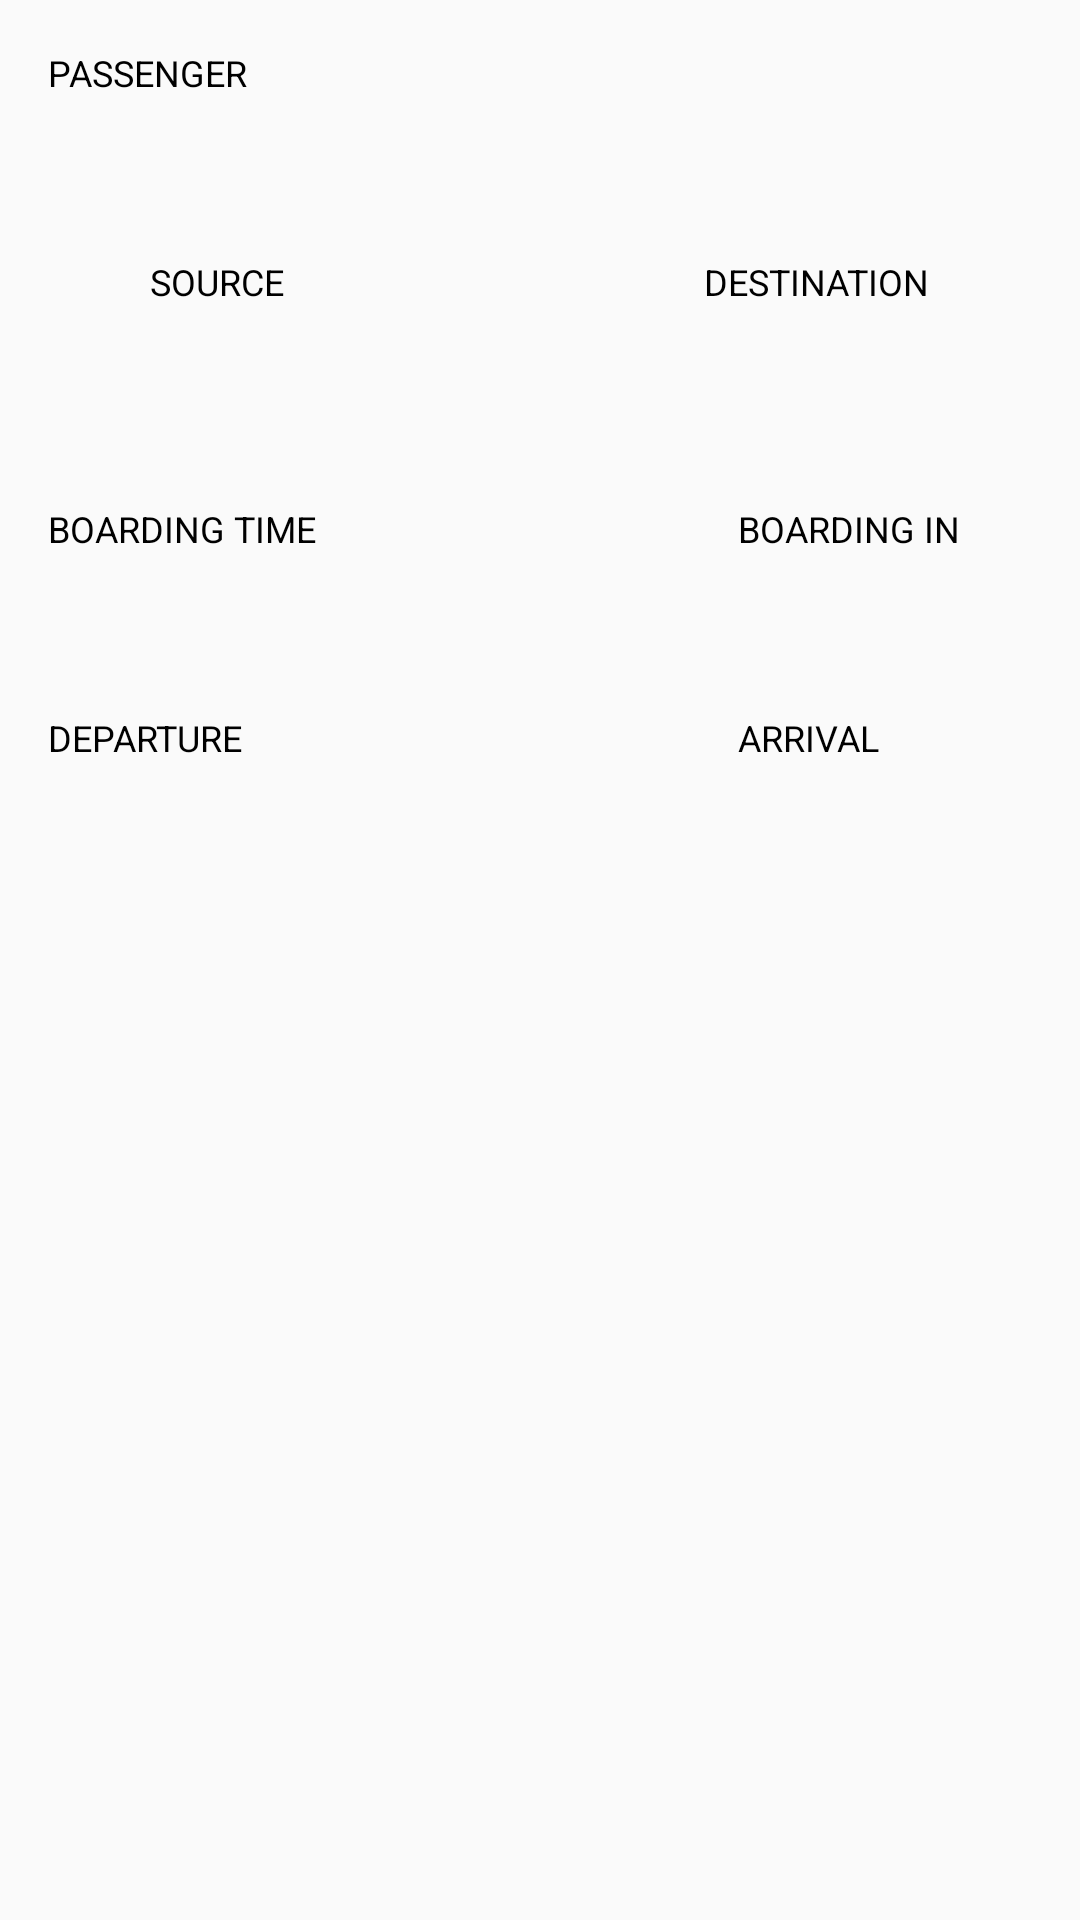

Android layout source for this screen:
<!-- AndroidManifest.xml: application theme AppTheme -->
<!-- res/layout/activity_main.xml -->
<?xml version="1.0" encoding="utf-8"?>
<android.support.constraint.ConstraintLayout xmlns:android="http://schemas.android.com/apk/res/android"
    xmlns:app="http://schemas.android.com/apk/res-auto"
    xmlns:tools="http://schemas.android.com/tools"
    android:layout_width="match_parent"
    android:layout_height="match_parent"
    android:orientation="vertical"
    tools:context="com.kumar.mrdroid.myboardingpassdesign.MainActivity">

    <TextView
        android:id="@+id/tv_passengerLabel"
        style="@style/styleForLabels"
        android:layout_width="wrap_content"
        android:layout_height="wrap_content"
        android:layout_marginLeft="16dp"
        android:layout_marginStart="16dp"
        android:layout_marginTop="16dp"
        android:text="@string/passenger_label"
        app:layout_constraintStart_toStartOf="parent"
        app:layout_constraintTop_toTopOf="parent" />

    <TextView
        android:id="@+id/tv_passangerName"
        style="@style/styleForImportantInfo"
        android:layout_width="wrap_content"
        android:layout_height="wrap_content"
        app:layout_constraintStart_toStartOf="@+id/tv_passengerLabel"
        app:layout_constraintTop_toBottomOf="@+id/tv_passengerLabel"
        tools:text="@string/passenger_name" />

    <TextView
        android:id="@+id/tv_sourceLabel"
        style="@style/styleForLabels"
        android:layout_width="wrap_content"
        android:layout_height="wrap_content"
        android:layout_marginLeft="50dp"
        android:layout_marginStart="50dp"
        android:layout_marginTop="8dp"
        android:text="@string/origin_label"
        app:layout_constraintStart_toStartOf="parent"
        app:layout_constraintTop_toBottomOf="@+id/tv_passangerName" />

    <TextView
        android:id="@+id/tv_destinationLabel"
        style="@style/styleForLabels"
        android:layout_width="wrap_content"
        android:layout_height="wrap_content"
        android:layout_marginEnd="50dp"
        android:layout_marginRight="50dp"
        android:layout_marginTop="8dp"
        android:text="@string/destination_label"
        app:layout_constraintEnd_toEndOf="parent"
        app:layout_constraintTop_toBottomOf="@+id/tv_passangerName" />

    <ImageView
        android:id="@+id/iv_leftRectangle"
        android:layout_width="80dp"
        android:layout_height="50dp"
        app:layout_constraintEnd_toStartOf="@+id/tv_sourceLabel"
        app:layout_constraintStart_toEndOf="@+id/tv_sourceLabel"
        app:layout_constraintTop_toBottomOf="@+id/tv_sourceLabel"
        app:srcCompat="@drawable/shape_rectangle_stroke" />

    <ImageView
        android:id="@+id/iv_rightRectangle"
        android:layout_width="80dp"
        android:layout_height="50dp"
        app:layout_constraintEnd_toStartOf="@+id/tv_destinationLabel"
        app:layout_constraintStart_toEndOf="@+id/tv_destinationLabel"
        app:layout_constraintTop_toBottomOf="@+id/tv_destinationLabel"
        app:srcCompat="@drawable/shape_rectangle_stroke" />

    <ImageView
        android:id="@+id/iv_divider"
        android:layout_width="0dp"
        android:layout_height="1dp"
        android:background="@color/colorPrimaryDark"
        app:layout_constraintBottom_toTopOf="@+id/iv_rightRectangle"
        app:layout_constraintEnd_toStartOf="@+id/iv_rightRectangle"
        app:layout_constraintStart_toEndOf="@+id/iv_leftRectangle"
        app:layout_constraintTop_toBottomOf="@+id/iv_rightRectangle"
        app:srcCompat="@drawable/shape_rectangle_stroke" />

    <TextView
        android:id="@+id/tv_source"
        style="@style/styleForOtherFields"
        android:layout_width="wrap_content"
        android:layout_height="wrap_content"
        android:layout_marginEnd="8dp"
        android:layout_marginStart="8dp"
        app:layout_constraintBottom_toTopOf="@+id/iv_divider"
        app:layout_constraintEnd_toStartOf="@+id/iv_divider"
        app:layout_constraintStart_toStartOf="@+id/iv_leftRectangle"
        app:layout_constraintTop_toBottomOf="@+id/iv_divider"
        tools:text="@string/origin_code" />

    <TextView
        android:id="@+id/tv_destination"
        style="@style/styleForOtherFields"
        android:layout_width="wrap_content"
        android:layout_height="wrap_content"
        android:layout_marginEnd="8dp"
        android:layout_marginStart="8dp"
        app:layout_constraintBottom_toTopOf="@+id/iv_divider"
        app:layout_constraintEnd_toEndOf="@+id/iv_rightRectangle"
        app:layout_constraintStart_toEndOf="@+id/iv_divider"
        app:layout_constraintTop_toBottomOf="@+id/iv_divider"
        tools:text="@string/destination_code" />

    <ImageView
        android:id="@+id/iv_planeImage"
        android:layout_width="wrap_content"
        android:layout_height="wrap_content"
        android:layout_marginBottom="8dp"
        app:layout_constraintBottom_toTopOf="@+id/iv_divider"
        app:layout_constraintEnd_toEndOf="@+id/iv_divider"
        app:layout_constraintStart_toStartOf="@+id/iv_divider"
        app:srcCompat="@drawable/plane"/>

    <TextView
        android:id="@+id/tv_flightCode"
        style="@style/styleForFlightCode"
        android:layout_width="wrap_content"
        android:layout_height="wrap_content"
        android:layout_marginTop="4dp"
        app:layout_constraintEnd_toEndOf="@+id/iv_divider"
        app:layout_constraintStart_toStartOf="@+id/iv_divider"
        app:layout_constraintTop_toBottomOf="@+id/iv_divider"
        tools:text="@string/flight_code" />

    <TextView
        android:id="@+id/tv_boardingTimeLabel"
        style="@style/styleForLabels"
        android:layout_width="wrap_content"
        android:layout_height="wrap_content"
        android:layout_marginLeft="16dp"
        android:layout_marginStart="16dp"
        android:layout_marginTop="16dp"
        android:text="@string/boarding_time_label"
        app:layout_constraintStart_toStartOf="parent"
        app:layout_constraintTop_toBottomOf="@+id/iv_leftRectangle" />

    <TextView
        android:id="@+id/tv_boardingTime"
        style="@style/styleForImportantInfo"
        android:layout_width="wrap_content"
        android:layout_height="wrap_content"
        app:layout_constraintStart_toStartOf="@+id/tv_boardingTimeLabel"
        app:layout_constraintTop_toBottomOf="@+id/tv_boardingTimeLabel"
        tools:text="@string/boarding_time" />

    <TextView
        android:id="@+id/tv_boardingINLabel"
        style="@style/styleForLabels"
        android:layout_width="wrap_content"
        android:layout_height="wrap_content"
        android:layout_marginEnd="40dp"
        android:layout_marginRight="40dp"
        android:layout_marginTop="16dp"
        android:text="@string/boarding_in_label"
        app:layout_constraintEnd_toEndOf="parent"
        app:layout_constraintTop_toBottomOf="@+id/iv_leftRectangle" />

    <TextView
        android:id="@+id/tv_boardingIN"
        style="@style/styleForBoardingIn"
        android:layout_width="wrap_content"
        android:layout_height="wrap_content"
        app:layout_constraintStart_toStartOf="@+id/tv_boardingINLabel"
        app:layout_constraintTop_toBottomOf="@+id/tv_boardingINLabel"
        tools:text="@string/boarding_in_time" />

    <TextView
        android:id="@+id/tv_departureLabel"
        style="@style/styleForLabels"
        android:layout_width="wrap_content"
        android:layout_height="wrap_content"
        android:layout_marginTop="8dp"
        android:text="@string/departure_time_label"
        app:layout_constraintStart_toStartOf="@+id/tv_boardingTime"
        app:layout_constraintTop_toBottomOf="@+id/tv_boardingTime" />

    <TextView
        android:id="@+id/tv_departure"
        style="@style/styleForFlightTiming"
        android:layout_width="wrap_content"
        android:layout_height="wrap_content"
        app:layout_constraintStart_toStartOf="@+id/tv_departureLabel"
        app:layout_constraintTop_toBottomOf="@+id/tv_departureLabel"
        tools:text="@string/departure_time" />

    <TextView
        android:id="@+id/tv_arrivalLabel"
        style="@style/styleForLabels"
        android:layout_width="wrap_content"
        android:layout_height="wrap_content"
        android:layout_marginTop="8dp"
        android:text="@string/arrival_time_label"
        app:layout_constraintStart_toStartOf="@+id/tv_boardingIN"
        app:layout_constraintTop_toBottomOf="@+id/tv_boardingIN" />

    <TextView
        android:id="@+id/tv_arrival"
        style="@style/styleForFlightTiming"
        android:layout_width="wrap_content"
        android:layout_height="wrap_content"
        app:layout_constraintStart_toStartOf="@+id/tv_arrivalLabel"
        app:layout_constraintTop_toBottomOf="@+id/tv_arrivalLabel"
        tools:text="@string/arrival_time" />


</android.support.constraint.ConstraintLayout>
<!-- resources referenced by this layout -->
<resources>
  <color name="colorPrimaryDark">#b61827</color>
  <!-- drawable shape_rectangle_stroke (drawable) -->
  <?xml version="1.0" encoding="UTF-8"?>
  <shape xmlns:android="http://schemas.android.com/apk/res/android"
      android:id="@+id/rectangle">
      <stroke android:width="2dp"
              android:color="@color/colorSecondaryLight" />
      <corners android:radius="5dp" />
  </shape>
  <string name="arrival_time" translatable="false">06:40 PM</string>
  <string name="arrival_time_label">ARRIVAL</string>
  <string name="boarding_in_label">BOARDING IN</string>
  <string name="boarding_in_time" translatable="false">00:15</string>
  <string name="boarding_time" translatable="false">08:10 PM</string>
  <string name="boarding_time_label">BOARDING TIME</string>
  <string name="departure_time" translatable="false">08:40 PM</string>
  <string name="departure_time_label">DEPARTURE</string>
  <string name="destination_code" translatable="false">DEL</string>
  <string name="destination_label">DESTINATION</string>
  <string name="flight_code" translatable="false">XPX X46X</string>
  <string name="origin_code" translatable="false">PNQ</string>
  <string name="origin_label">SOURCE</string>
  <string name="passenger_label">PASSENGER</string>
  <string name="passenger_name" translatable="false">MR. DEVELOPER</string>
  <style name="styleForBoardingIn">
          <item name="android:textAppearance">@style/TextAppearance.AppCompat.Display1</item>
          <item name="android:textColor">@color/colorPrimary</item>
          <item name="android:textStyle">bold</item>
      </style>
  <style name="styleForFlightCode">
          <item name="android:textAppearance">@style/TextAppearance.AppCompat.Large</item>
          <item name="android:textColor">@color/colorPrimaryDark</item>
          <item name="android:textStyle">bold</item>
      </style>
  <style name="styleForFlightTiming">
          <item name="android:textAppearance">@style/TextAppearance.AppCompat.Large</item>
          <item name="android:textColor">@color/colorGood</item>
      </style>
  <style name="styleForImportantInfo">
          <item name="android:textAppearance">@style/TextAppearance.AppCompat.Display1</item>
          <item name="android:textColor">@color/colorSecondaryDark</item>
          <item name="android:textStyle">bold</item>
      </style>
  <style name="styleForLabels">
          <item name="android:textAppearance">@style/TextAppearance.AppCompat.Caption</item>
          <item name="android:textColor">@color/colorBlack</item>
      </style>
  <style name="styleForOtherFields">
          <item name="android:textAppearance">@style/TextAppearance.AppCompat.Large</item>
          <item name="android:textColor">@color/colorPrimaryDark</item>
  
      </style>
  <style name="AppTheme" parent="Theme.AppCompat.Light.DarkActionBar">
          
          <item name="colorPrimary">@color/colorPrimary</item>
          <item name="colorPrimaryDark">@color/colorPrimaryDark</item>
          <item name="colorAccent">@color/colorAccent</item>
      </style>
  <color name="colorSecondaryLight">#768fff</color>
  <color name="colorPrimary">#ef5350</color>
  <color name="colorGood">#00c853</color>
  <color name="colorSecondaryDark">#0039cb</color>
  <color name="colorBlack">#000000</color>
  <color name="colorAccent">#FF4081</color>
</resources>
